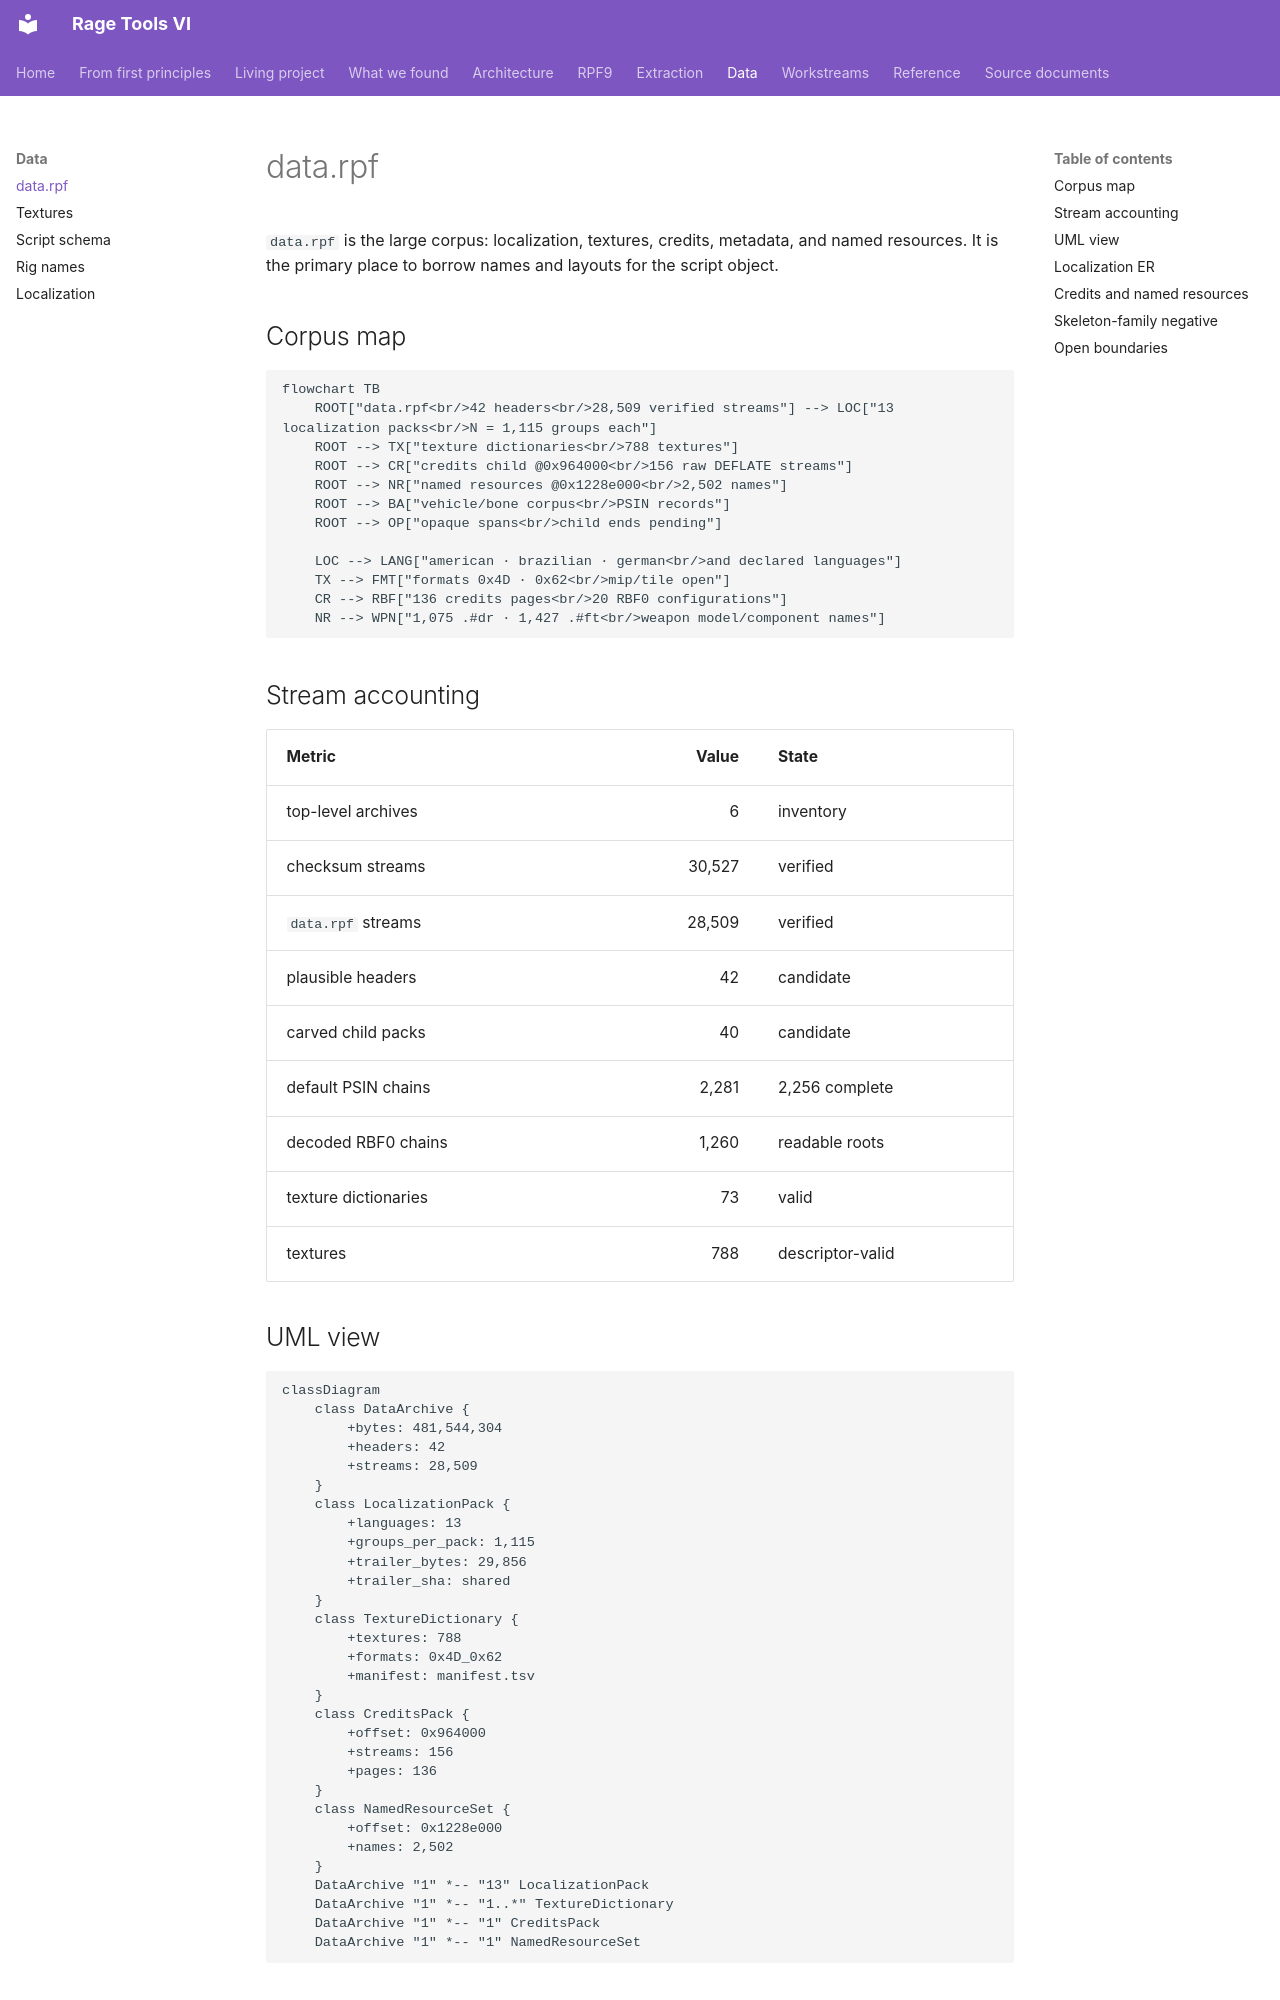

repository: vladbondarenko97/rage-tools-vi · page: data/data-rpf/index.html · generator: mkdocs

# data.rpf

`data.rpf` is the large corpus: localization, textures, credits, metadata, and
named resources. It is the primary place to borrow names and layouts for the
script object.

## Corpus map

```mermaid
flowchart TB
    ROOT["data.rpf<br/>42 headers<br/>28,509 verified streams"] --> LOC["13 localization packs<br/>N = 1,115 groups each"]
    ROOT --> TX["texture dictionaries<br/>788 textures"]
    ROOT --> CR["credits child @0x964000<br/>156 raw DEFLATE streams"]
    ROOT --> NR["named resources @0x1228e000<br/>2,502 names"]
    ROOT --> BA["vehicle/bone corpus<br/>PSIN records"]
    ROOT --> OP["opaque spans<br/>child ends pending"]

    LOC --> LANG["american · brazilian · german<br/>and declared languages"]
    TX --> FMT["formats 0x4D · 0x62<br/>mip/tile open"]
    CR --> RBF["136 credits pages<br/>20 RBF0 configurations"]
    NR --> WPN["1,075 .#dr · 1,427 .#ft<br/>weapon model/component names"]
```

## Stream accounting

| Metric | Value | State |
| --- | ---: | --- |
| top-level archives | 6 | inventory |
| checksum streams | 30,527 | verified |
| `data.rpf` streams | 28,509 | verified |
| plausible headers | 42 | candidate |
| carved child packs | 40 | candidate |
| default PSIN chains | 2,281 | 2,256 complete |
| decoded RBF0 chains | 1,260 | readable roots |
| texture dictionaries | 73 | valid |
| textures | 788 | descriptor-valid |
